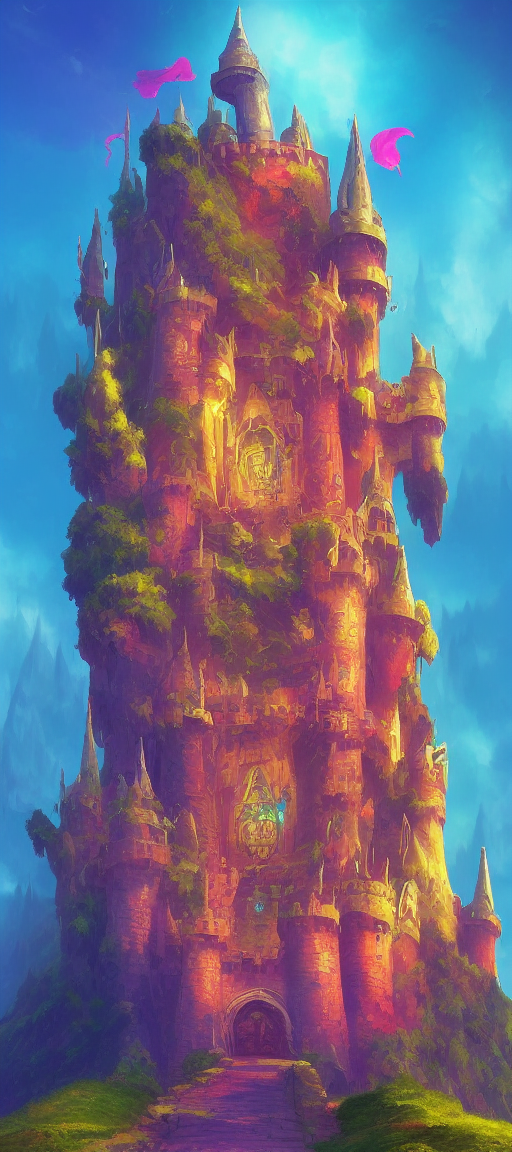
Generation parameters embedded in this image by AUTOMATIC1111 Stable Diffusion web UI or a fork of it (Forge, ...) (PNG 'parameters' text chunk):
Generate a vivid and colorful image for a fantasy game: illustrate a castle on a picturesque hill in vibrant hues. The castle should stand out with fantastical design elements and be set in a mystical and bright environment with impressive details.
Steps: 54, Sampler: Euler a, CFG scale: 7, Seed: 1291805358, Size: 512x1152, Model hash: e1441589a6, Model: v1-5-pruned